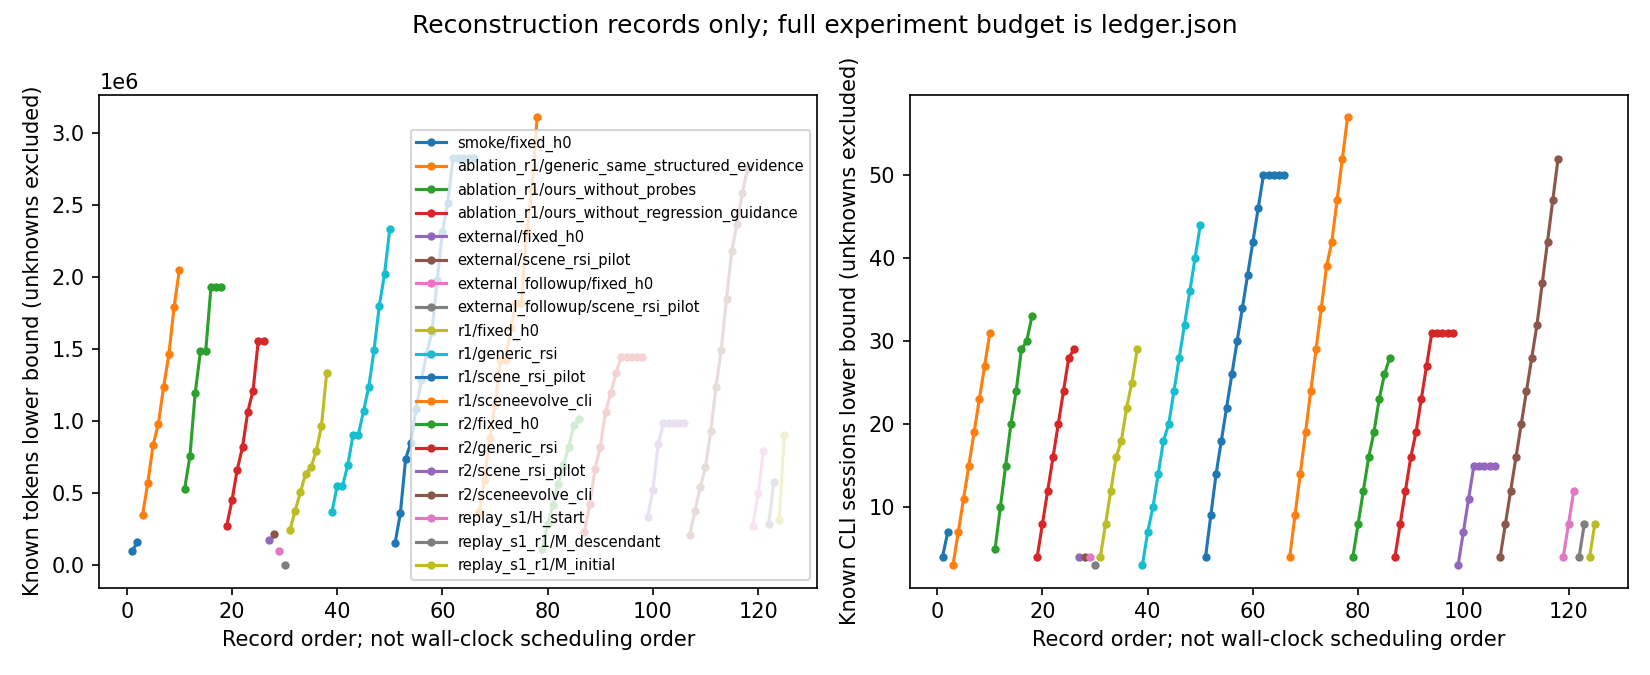

The data file committed next to this chart (first rows):
record_order, run_id, method, candidate_id, scene_id, split, status, cli_sessions, tokens, seconds, execution_attempts, render_frames, observable_model_turns, tool_calls, cumulative_known_tokens_lower_bound, cumulative_unknown_token_records, cumulative_observed_cli_sessions, cumulative_record_seconds
1, smoke, fixed_h0, H0, smoke_01, smoke, complete, 4, 96888, 258.1, 3, null, null, null, 96888, 0, 4, 258.1
2, smoke, fixed_h0, H0, smoke_02, smoke, failed, 3, 61398, 1200, 3, null, null, null, 158286, 0, 7, 1458
3, ablation_r1, generic_same_structured_evidence, C1, commons_109923183, development, complete, 3, 348758, 1239, 3, null, null, null, 348758, 0, 3, 1239
4, ablation_r1, generic_same_structured_evidence, C1, commons_118588033, development, complete, 4, 222186, 463.2, 3, null, null, null, 570944, 0, 7, 1702
5, ablation_r1, generic_same_structured_evidence, C1, commons_133800864, selection, complete, 4, 264250, 496, 3, null, null, null, 835194, 0, 11, 2198
6, ablation_r1, generic_same_structured_evidence, C1, commons_138420790, selection, complete, 4, 145986, 438.8, 3, null, null, null, 981180, 0, 15, 2636
7, ablation_r1, generic_same_structured_evidence, C1, commons_155212263, test, complete, 4, 255501, 1238, 3, null, null, null, 1236681, 0, 19, 3875
8, ablation_r1, generic_same_structured_evidence, C1, commons_16007442, test, complete, 4, 227118, 1124, 3, null, null, null, 1463799, 0, 23, 5000
9, ablation_r1, generic_same_structured_evidence, C1, commons_163096530, test, complete, 4, 331203, 510.3, 3, null, null, null, 1795002, 0, 27, 5510
10, ablation_r1, generic_same_structured_evidence, C1, commons_199974832, test, complete, 4, 255728, 1189, 3, null, null, null, 2050730, 0, 31, 6699
11, ablation_r1, ours_without_probes, C1, commons_109923183, development, complete, 5, 531783, 984.8, 3, null, null, null, 531783, 0, 5, 984.8
12, ablation_r1, ours_without_probes, C1, commons_118588033, development, complete, 5, 223673, 607.6, 3, null, null, null, 755456, 0, 10, 1592
13, ablation_r1, ours_without_probes, C1, commons_133800864, selection, complete, 5, 439054, 760.5, 3, null, null, null, 1194510, 0, 15, 2353
14, ablation_r1, ours_without_probes, C1, commons_138420790, selection, complete, 5, 290167, 574.7, 3, null, null, null, 1484677, 0, 20, 2928
15, ablation_r1, ours_without_probes, C1, commons_155212263, test, complete, 4, null, 1222, 2, null, null, null, 1484677, 1, 24, 4149
16, ablation_r1, ours_without_probes, C1, commons_16007442, test, complete, 5, 444584, 861.8, 3, null, null, null, 1929261, 1, 29, 5011
17, ablation_r1, ours_without_probes, C1, commons_163096530, test, failed, 1, null, 59, 0, null, null, null, 1929261, 2, 30, 5070
18, ablation_r1, ours_without_probes, C1, commons_199974832, test, complete, 3, null, 1244, 1, null, null, null, 1929261, 3, 33, 6314
19, ablation_r1, ours_without_regression_guidance, C1, commons_109923183, development, complete, 4, 273578, 1222, 3, null, null, null, 273578, 0, 4, 1222
20, ablation_r1, ours_without_regression_guidance, C1, commons_118588033, development, complete, 4, 178049, 418.6, 3, null, null, null, 451627, 0, 8, 1640
21, ablation_r1, ours_without_regression_guidance, C1, commons_133800864, selection, complete, 4, 212649, 415.6, 3, null, null, null, 664276, 0, 12, 2056
22, ablation_r1, ours_without_regression_guidance, C1, commons_138420790, selection, complete, 4, 156664, 421.6, 3, null, null, null, 820940, 0, 16, 2478
23, ablation_r1, ours_without_regression_guidance, C1, commons_155212263, test, complete, 4, 244913, 1136, 3, null, null, null, 1065853, 0, 20, 3613
24, ablation_r1, ours_without_regression_guidance, C1, commons_16007442, test, complete, 4, 147217, 1115, 3, null, null, null, 1213070, 0, 24, 4728
25, ablation_r1, ours_without_regression_guidance, C1, commons_163096530, test, complete, 4, 346371, 542.7, 3, null, null, null, 1559441, 0, 28, 5271
26, ablation_r1, ours_without_regression_guidance, C1, commons_199974832, test, failed, 1, null, 19.91, 0, null, null, null, 1559441, 1, 29, 5291
27, external, fixed_h0, selected, bw_0005, external, complete, 4, 177183, 403.9, 3, null, null, null, 177183, 0, 4, 403.9
28, external, scene_rsi_pilot, selected, bw_0005, external, complete, 4, 217842, 429, 3, null, null, null, 217842, 0, 4, 429
29, external_followup, fixed_h0, selected, bw_0011, external_followup, failed, 4, 100967, 1075, 3, null, null, null, 100967, 0, 4, 1075
30, external_followup, scene_rsi_pilot, selected, bw_0011, external_followup, complete, 3, null, 915.8, 2, null, null, null, 0, 1, 3, 915.8
31, r1, fixed_h0, H0, commons_109923183, development, complete, 4, 242693, 900.7, 3, null, null, null, 242693, 0, 4, 900.7
32, r1, fixed_h0, H0, commons_118588033, development, complete, 4, 135255, 387.2, 3, null, null, null, 377948, 0, 8, 1288
33, r1, fixed_h0, H0, commons_133800864, selection, complete, 4, 129010, 383.1, 3, null, null, null, 506958, 0, 12, 1671
34, r1, fixed_h0, H0, commons_138420790, selection, complete, 4, 129253, 397.6, 3, null, null, null, 636211, 0, 16, 2069
35, r1, fixed_h0, H0, commons_155212263, test, failed, 2, 43465, 1200, 2, null, null, null, 679676, 0, 18, 3269
36, r1, fixed_h0, H0, commons_16007442, test, failed, 4, 111526, 981.4, 3, null, null, null, 791202, 0, 22, 4250
37, r1, fixed_h0, H0, commons_163096530, test, complete, 3, 174683, 1246, 3, null, null, null, 965885, 0, 25, 5496
38, r1, fixed_h0, H0, commons_199974832, test, complete, 4, 372188, 1231, 3, null, null, null, 1338073, 0, 29, 6728
39, r1, generic_rsi, C1, commons_109923183, development, complete, 3, 370047, 1239, 3, null, null, null, 370047, 0, 3, 1239
40, r1, generic_rsi, C1, commons_118588033, development, complete, 4, 180252, 436.3, 3, null, null, null, 550299, 0, 7, 1675
41, r1, generic_rsi, C1, commons_133800864, selection, complete, 3, null, 914.6, 2, null, null, null, 550299, 1, 10, 2590
42, r1, generic_rsi, C1, commons_138420790, selection, complete, 4, 142391, 453.6, 3, null, null, null, 692690, 1, 14, 3043
43, r1, generic_rsi, C2, commons_109923183, development, complete, 4, 209889, 293.5, 3, null, null, null, 902579, 1, 18, 3337
44, r1, generic_rsi, C2, commons_118588033, development, complete, 2, null, 99.08, 1, null, null, null, 902579, 2, 20, 3436
45, r1, generic_rsi, C2, commons_133800864, selection, complete, 4, 167946, 350.7, 3, null, null, null, 1070525, 2, 24, 3786
46, r1, generic_rsi, C2, commons_138420790, selection, complete, 4, 167613, 372.4, 3, null, null, null, 1238138, 2, 28, 4159
47, r1, generic_rsi, C2, commons_155212263, test, complete, 4, 257400, 454.9, 3, null, null, null, 1495538, 2, 32, 4614
48, r1, generic_rsi, C2, commons_16007442, test, complete, 4, 306287, 476, 3, null, null, null, 1801825, 2, 36, 5090
49, r1, generic_rsi, C2, commons_163096530, test, complete, 4, 223497, 413.2, 3, null, null, null, 2025322, 2, 40, 5503
50, r1, generic_rsi, C2, commons_199974832, test, complete, 4, 312891, 415.5, 3, null, null, null, 2338213, 2, 44, 5919
51, r1, scene_rsi_pilot, C1, commons_109923183, development, complete, 4, 154067, 1218, 3, null, null, null, 154067, 0, 4, 1218
52, r1, scene_rsi_pilot, C1, commons_118588033, development, complete, 5, 205037, 348.6, 3, null, null, null, 359104, 0, 9, 1566
53, r1, scene_rsi_pilot, C1, commons_133800864, selection, complete, 5, 379311, 525.7, 3, null, null, null, 738415, 0, 14, 2092
54, r1, scene_rsi_pilot, C1, commons_138420790, selection, complete, 4, 113616, 293.5, 2, null, null, null, 852031, 0, 18, 2386
55, r1, scene_rsi_pilot, C2, commons_109923183, development, complete, 4, 235963, 441.1, 3, null, null, null, 1087994, 0, 22, 2827
56, r1, scene_rsi_pilot, C2, commons_118588033, development, complete, 4, 195492, 461.5, 3, null, null, null, 1283486, 0, 26, 3288
57, r1, scene_rsi_pilot, C2, commons_133800864, selection, complete, 4, 183399, 404.5, 3, null, null, null, 1466885, 0, 30, 3693
58, r1, scene_rsi_pilot, C2, commons_138420790, selection, complete, 4, 155116, 474.7, 3, null, null, null, 1622001, 0, 34, 4167
59, r1, scene_rsi_pilot, C2, commons_155212263, test, complete, 4, 358323, 554.2, 3, null, null, null, 1980324, 0, 38, 4722
60, r1, scene_rsi_pilot, C2, commons_16007442, test, complete, 4, 334534, 499.9, 3, null, null, null, 2314858, 0, 42, 5221
... 65 more rows
